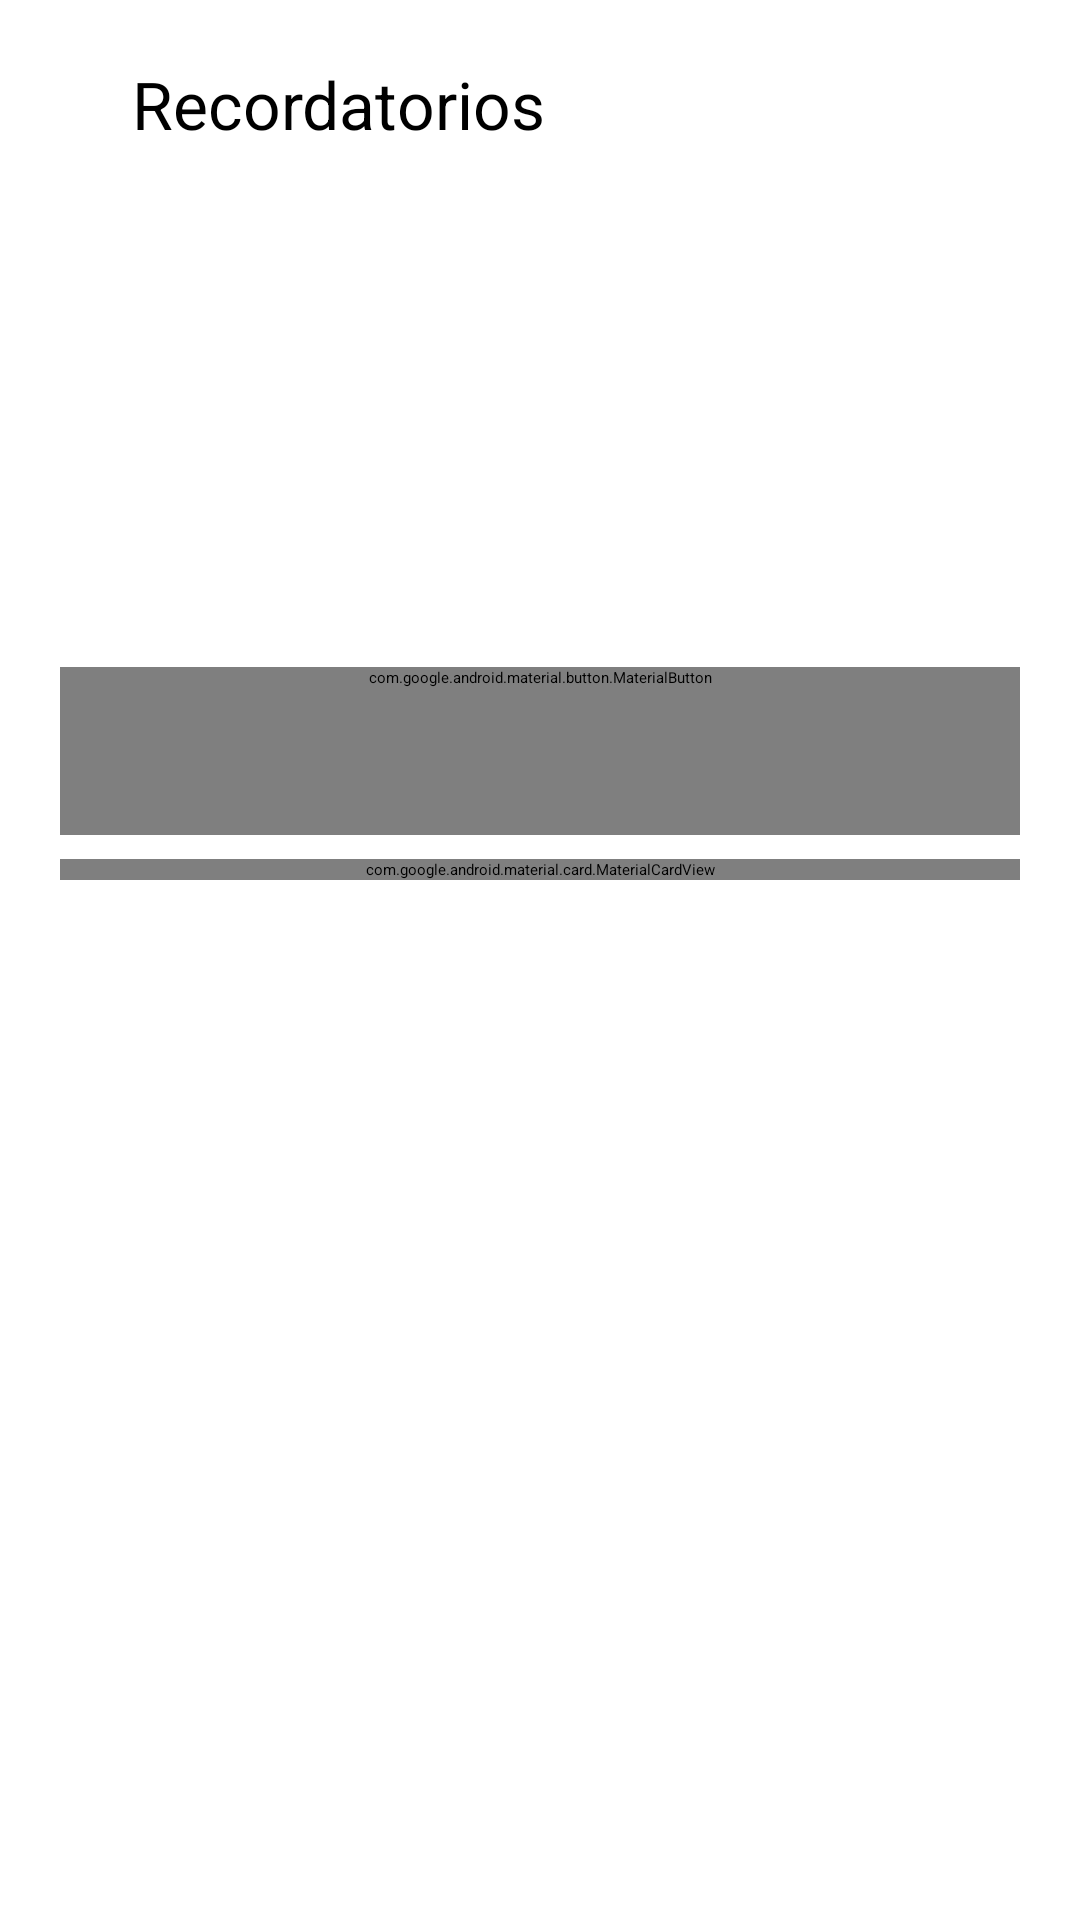

Write the Android layout XML for this screen, with the resource values it uses.
<!-- AndroidManifest.xml: application theme Theme.Tanken -->
<!-- res/layout/activity_reminders.xml -->
<?xml version='1.0' encoding='utf-8'?>
<androidx.core.widget.NestedScrollView
    xmlns:android="http://schemas.android.com/apk/res/android"
    xmlns:app="http://schemas.android.com/apk/res-auto"
    android:id="@+id/root"
    android:layout_width="match_parent"
    android:layout_height="match_parent"
    android:fillViewport="true">
    <LinearLayout
        android:layout_width="match_parent"
        android:layout_height="wrap_content"
        android:orientation="vertical"
        android:padding="20dp">
        <com.google.android.material.appbar.MaterialToolbar
            android:id="@+id/toolbar"
            android:layout_width="match_parent"
            android:layout_height="wrap_content"
            app:title="@string/reminders_title"
            app:titleTextAppearance="@style/Tanken.Section"
            app:navigationIcon="@drawable/ic_back"
            app:navigationIconTint="?attr/colorOnSurface"
            app:navigationContentDescription="@string/back" />
        <com.google.android.material.textview.MaterialTextView
            android:id="@+id/intro"
            android:layout_width="match_parent"
            android:layout_height="wrap_content"
            android:text="@string/reminders_intro"
            android:textAppearance="@style/Tanken.Body"
            android:layout_marginBottom="12dp" />
        <com.google.android.material.textview.MaterialTextView
            android:id="@+id/storageError"
            android:layout_width="match_parent"
            android:layout_height="wrap_content"
            android:text="@string/schedule_loading"
            android:textAppearance="@style/Tanken.Body"
            android:layout_marginBottom="12dp" />
        <com.google.android.material.textview.MaterialTextView
            android:id="@+id/notificationStatus"
            android:layout_width="match_parent"
            android:layout_height="wrap_content"
            android:text="@string/publication_none"
            android:textAppearance="@style/Tanken.Body"
            android:layout_marginBottom="12dp" />
        <com.google.android.material.button.MaterialButton
            android:id="@+id/permission"
            style="@style/Tanken.Button"
            android:layout_width="match_parent"
            android:layout_height="wrap_content"
            android:text="@string/notification_enable" />
        <com.google.android.material.card.MaterialCardView
            style="@style/Tanken.Card"
            android:layout_width="match_parent"
            android:layout_height="wrap_content">
            <LinearLayout
                android:layout_width="match_parent"
                android:layout_height="wrap_content"
                android:orientation="vertical"
                android:padding="20dp">
                <com.google.android.material.textview.MaterialTextView
                    android:id="@+id/configTitle"
                    android:layout_width="match_parent"
                    android:layout_height="wrap_content"
                    android:text="@string/configuration_title"
                    android:textAppearance="@style/Tanken.Section"
                    android:layout_marginBottom="12dp" />
                <com.google.android.material.materialswitch.MaterialSwitch
                    android:id="@+id/hydration"
                    android:layout_width="match_parent"
                    android:layout_height="wrap_content"
                    android:minHeight="48dp"
                    android:text="@string/wellness_hydration" />
                <com.google.android.material.textfield.TextInputLayout
                    android:id="@+id/hydrationMinutesLayout"
                    android:layout_width="match_parent"
                    android:layout_height="wrap_content"
                    android:hint="@string/hydration_interval"
                    android:layout_marginBottom="12dp">
                    <com.google.android.material.textfield.TextInputEditText
                        android:id="@+id/hydrationMinutes"
                        android:layout_width="match_parent"
                        android:layout_height="wrap_content"
                        android:inputType="number"
                        android:maxLength="3"
                        android:singleLine="true"
                        android:importantForAutofill="no" />
                </com.google.android.material.textfield.TextInputLayout>
                <com.google.android.material.materialswitch.MaterialSwitch
                    android:id="@+id/breaks"
                    android:layout_width="match_parent"
                    android:layout_height="wrap_content"
                    android:minHeight="48dp"
                    android:text="@string/wellness_break" />
                <com.google.android.material.textfield.TextInputLayout
                    android:id="@+id/breakMinutesLayout"
                    android:layout_width="match_parent"
                    android:layout_height="wrap_content"
                    android:hint="@string/break_interval"
                    android:layout_marginBottom="12dp">
                    <com.google.android.material.textfield.TextInputEditText
                        android:id="@+id/breakMinutes"
                        android:layout_width="match_parent"
                        android:layout_height="wrap_content"
                        android:inputType="number"
                        android:maxLength="3"
                        android:singleLine="true"
                        android:importantForAutofill="no" />
                </com.google.android.material.textfield.TextInputLayout>
                <com.google.android.material.materialswitch.MaterialSwitch
                    android:id="@+id/classes"
                    android:layout_width="match_parent"
                    android:layout_height="wrap_content"
                    android:minHeight="48dp"
                    android:text="@string/notice_class" />
                <com.google.android.material.textfield.TextInputLayout
                    android:id="@+id/classLeadLayout"
                    android:layout_width="match_parent"
                    android:layout_height="wrap_content"
                    android:hint="@string/class_lead"
                    android:layout_marginBottom="12dp">
                    <com.google.android.material.textfield.TextInputEditText
                        android:id="@+id/classLead"
                        android:layout_width="match_parent"
                        android:layout_height="wrap_content"
                        android:inputType="number"
                        android:maxLength="3"
                        android:singleLine="true"
                        android:importantForAutofill="no" />
                </com.google.android.material.textfield.TextInputLayout>
                <com.google.android.material.textview.MaterialTextView
                    android:id="@+id/daysTitle"
                    android:layout_width="match_parent"
                    android:layout_height="wrap_content"
                    android:text="@string/reminder_days"
                    android:textAppearance="@style/Tanken.Body"
                    android:layout_marginBottom="12dp" />
                <com.google.android.material.chip.ChipGroup
                    android:id="@+id/days"
                    android:layout_width="match_parent"
                    android:layout_height="wrap_content"
                    app:singleSelection="false" />
                <com.google.android.material.textview.MaterialTextView
                    android:id="@+id/silenceHelp"
                    android:layout_width="match_parent"
                    android:layout_height="wrap_content"
                    android:text="@string/silence_help"
                    android:textAppearance="@style/Tanken.Body"
                    android:layout_marginBottom="12dp" />
                <com.google.android.material.button.MaterialButton
                    android:id="@+id/silenceStart"
                    style="@style/Tanken.Button"
                    android:layout_width="match_parent"
                    android:layout_height="wrap_content"
                    android:text="@string/silence_start" />
                <com.google.android.material.button.MaterialButton
                    android:id="@+id/silenceEnd"
                    style="@style/Tanken.Button"
                    android:layout_width="match_parent"
                    android:layout_height="wrap_content"
                    android:text="@string/silence_end" />
                <com.google.android.material.textview.MaterialTextView
                    android:id="@+id/message"
                    android:layout_width="match_parent"
                    android:layout_height="wrap_content"
                    android:text="@string/preferences_invalid"
                    android:textAppearance="@style/Tanken.Body"
                    android:layout_marginBottom="12dp" />
                <com.google.android.material.button.MaterialButton
                    android:id="@+id/save"
                    style="@style/Tanken.Button"
                    android:layout_width="match_parent"
                    android:layout_height="wrap_content"
                    android:text="@string/schedule_save" />
            </LinearLayout>
        </com.google.android.material.card.MaterialCardView>
        <com.google.android.material.textview.MaterialTextView
            android:id="@+id/pendingTitle"
            android:layout_width="match_parent"
            android:layout_height="wrap_content"
            android:text="@string/pending_title"
            android:textAppearance="@style/Tanken.Section"
            android:layout_marginBottom="12dp" />
        <com.google.android.material.textview.MaterialTextView
            android:id="@+id/empty"
            android:layout_width="match_parent"
            android:layout_height="wrap_content"
            android:text="@string/schedule_loading"
            android:textAppearance="@style/Tanken.Body"
            android:layout_marginBottom="12dp" />
        <androidx.recyclerview.widget.RecyclerView
            android:id="@+id/records"
            android:layout_width="match_parent"
            android:layout_height="wrap_content"
            android:nestedScrollingEnabled="false" />
    </LinearLayout>
</androidx.core.widget.NestedScrollView>
<!-- resources referenced by this layout -->
<resources>
  <!-- drawable ic_back (drawable) -->
  <?xml version="1.0" encoding="utf-8"?>
  <vector xmlns:android="http://schemas.android.com/apk/res/android"
      android:width="24dp" android:height="24dp"
      android:viewportWidth="960" android:viewportHeight="960"
      android:autoMirrored="true">
      <group android:translateX="-0" android:translateY="960">
          <path android:fillColor="#FFFFFFFF" android:pathData="m313-440 196 196q12 12 11.5 28T508-188q-12 11-28 11.5T452-188L188-452q-6-6-8.5-13t-2.5-15q0-8 2.5-15t8.5-13l264-264q11-11 27.5-11t28.5 11q12 12 12 28.5T508-715L313-520h447q17 0 28.5 11.5T800-480q0 17-11.5 28.5T760-440H313Z" />
      </group>
  </vector>
  <string name="back">Volver</string>
  <string name="break_interval">Pausas · minutos (5–240)</string>
  <string name="class_lead">Anticipación de clase · minutos (1–120)</string>
  <string name="configuration_title">A tu ritmo</string>
  <string name="hydration_interval">Hidratación · minutos (5–240)</string>
  <string name="notice_class">Próxima clase</string>
  <string name="notification_enable">Habilitar notificaciones</string>
  <string name="pending_title">Próximos y por atender</string>
  <string name="preferences_invalid">Revisa los intervalos, la anticipación y selecciona al menos un día.</string>
  <string name="publication_none">Sin notificación publicada</string>
  <string name="reminder_days">Días de avisos</string>
  <string name="reminders_intro">Elige tus avisos. Android puede retrasarlos por ahorro de batería; no son alarmas exactas. Hidratación y pausas esperan a que termine la clase.</string>
  <string name="reminders_title">Recordatorios</string>
  <string name="schedule_loading">Cargando tu horario…</string>
  <string name="schedule_save">Guardar</string>
  <string name="silence_end">Silencio hasta: %1$s</string>
  <string name="silence_help">Silencio compartido por todos los avisos. Inicio y fin iguales: sin silencio.</string>
  <string name="silence_start">Silencio desde: %1$s</string>
  <string name="wellness_break">Pausa activa</string>
  <string name="wellness_hydration">Hidratación</string>
  <style name="Tanken.Body" parent="TextAppearance.Material3.BodyLarge" />
  <style name="Tanken.Button" parent="Widget.Material3Expressive.Button">
          <item name="android:minHeight">56dp</item>
          <item name="android:layout_marginBottom">8dp</item>
      </style>
  <style name="Tanken.Card" parent="Widget.Material3.CardView.Filled">
          <item name="cardCornerRadius">28dp</item>
          <item name="contentPadding">20dp</item>
          <item name="android:layout_marginBottom">16dp</item>
      </style>
  <style name="Tanken.Section" parent="TextAppearance.Material3.TitleLarge" />
  <style name="Theme.Tanken" parent="Base.Theme.Tanken">
          <item name="textInputStyle">@style/Tanken.TextField</item>
      </style>
  <style name="Base.Theme.Tanken" parent="Theme.Material3Expressive.DayNight.NoActionBar">
          <item name="colorPrimary">#006B63</item>
          <item name="colorOnPrimary">#FFFFFF</item>
          <item name="colorPrimaryContainer">#9CF2E6</item>
          <item name="colorOnPrimaryContainer">#00201D</item>
          <item name="colorSecondaryContainer">#CCE8E1</item>
          <item name="colorOnSecondaryContainer">#07201C</item>
      </style>
  <style name="Tanken.TextField" parent="Widget.Material3.TextInputLayout.OutlinedBox">
          <item name="shapeAppearanceOverlay">@style/ShapeAppearanceOverlay.Tanken.TextField</item>
          <item name="android:layout_marginTop">8dp</item>
          <item name="android:layout_marginBottom">16dp</item>
          <item name="android:minHeight">56dp</item>
      </style>
  <style name="ShapeAppearanceOverlay.Tanken.TextField" parent="">
          <item name="cornerFamily">rounded</item>
          <item name="cornerSize">28dp</item>
      </style>
</resources>
